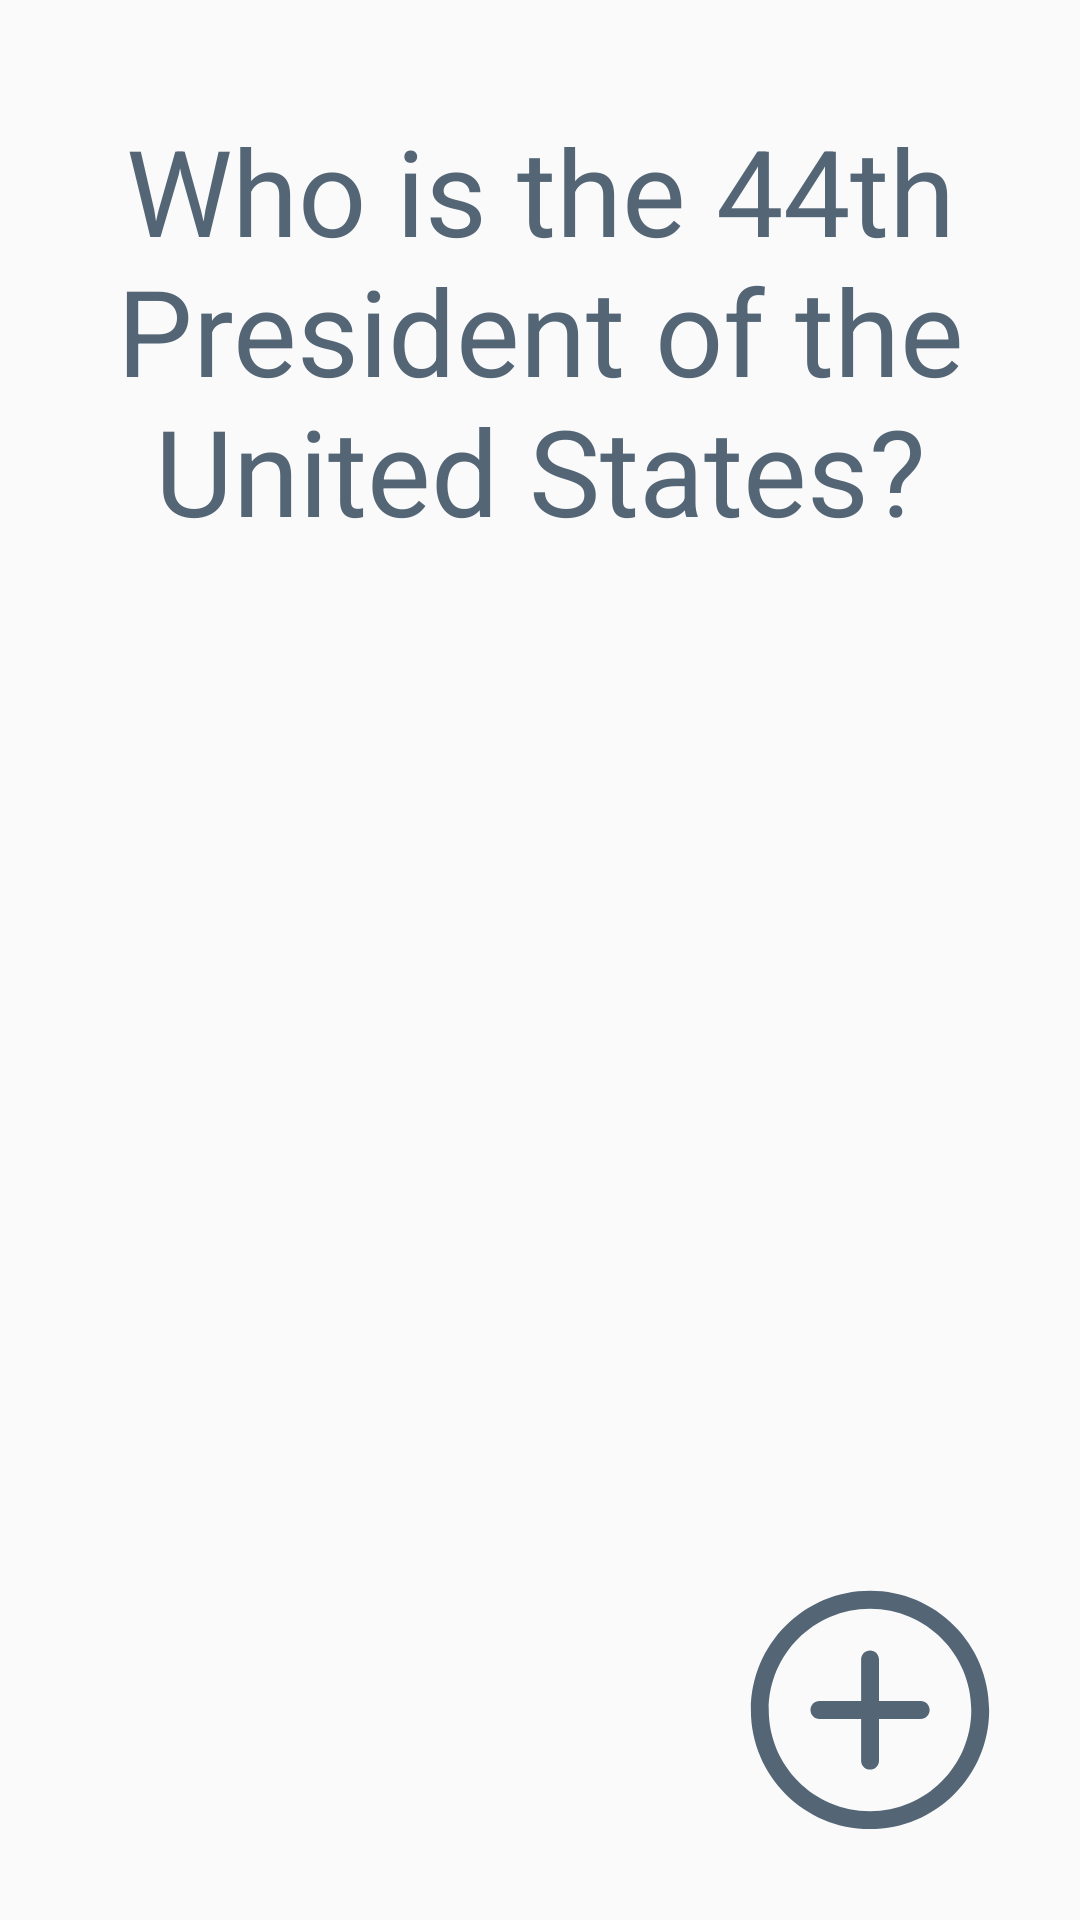

Write the Android layout XML for this screen, with the resource values it uses.
<!-- AndroidManifest.xml: activity theme Theme.MindGlide -->
<!-- res/layout/activity_main.xml -->
<?xml version="1.0" encoding="utf-8"?>
<RelativeLayout xmlns:android="http://schemas.android.com/apk/res/android"
    xmlns:tools="http://schemas.android.com/tools"
    android:layout_width="match_parent"
    android:layout_height="match_parent"
    tools:context=".activities.MainActivity">

    <TextView
        android:id="@+id/tvFlashcardQuestion"
        android:layout_width="match_parent"
        android:layout_height="200dp"
        android:gravity="center"
        android:text="@string/question_text"
        android:textSize="40sp"
        android:textColor="@color/blue_gray"
        android:elevation="5dp"
        android:layout_margin="10dp"/>

    <ImageView
        android:id="@+id/addFloatingBtn"
        android:layout_width="130dp"
        android:layout_height="130dp"
        android:layout_margin="5dp"
        android:layout_alignParentEnd="true"
        android:layout_alignParentBottom="true"
        android:src="@drawable/add_icon_foreground"
        android:contentDescription="@string/button_add" />
</RelativeLayout>
<!-- resources referenced by this layout -->
<resources>
  <color name="blue_gray">#546676</color>
  <!-- drawable add_icon_foreground (drawable) -->
  <vector xmlns:android="http://schemas.android.com/apk/res/android"
      android:width="108dp"
      android:height="108dp"
      android:viewportWidth="24"
      android:viewportHeight="24">
    <group android:scaleX="0.73333335"
        android:scaleY="0.73333335"
        android:translateX="3.2"
        android:translateY="3.2">
      <path
          android:fillColor="@color/blue_gray"
          android:pathData="m12.002,2c5.518,0 9.998,4.48 9.998,9.998 0,5.517 -4.48,9.997 -9.998,9.997 -5.517,0 -9.997,-4.48 -9.997,-9.997 0,-5.518 4.48,-9.998 9.997,-9.998zM12.002,3.5c-4.69,0 -8.497,3.808 -8.497,8.498s3.807,8.497 8.497,8.497 8.498,-3.807 8.498,-8.497 -3.808,-8.498 -8.498,-8.498zM11.255,11.25h-3.5c-0.414,0 -0.75,0.336 -0.75,0.75s0.336,0.75 0.75,0.75h3.5v3.5c0,0.414 0.336,0.75 0.75,0.75s0.75,-0.336 0.75,-0.75v-3.5h3.5c0.414,0 0.75,-0.336 0.75,-0.75s-0.336,-0.75 -0.75,-0.75h-3.5v-3.5c0,-0.414 -0.336,-0.75 -0.75,-0.75s-0.75,0.336 -0.75,0.75z"
          android:strokeLineJoin="round"
          android:fillType="nonZero"/>
    </group>
  </vector>
  <string name="button_add">button add</string>
  <string name="question_text">Who is the 44th President of the United States?</string>
  <style name="Theme.MindGlide" parent="android:Theme.Material.Light.NoActionBar" />
</resources>
